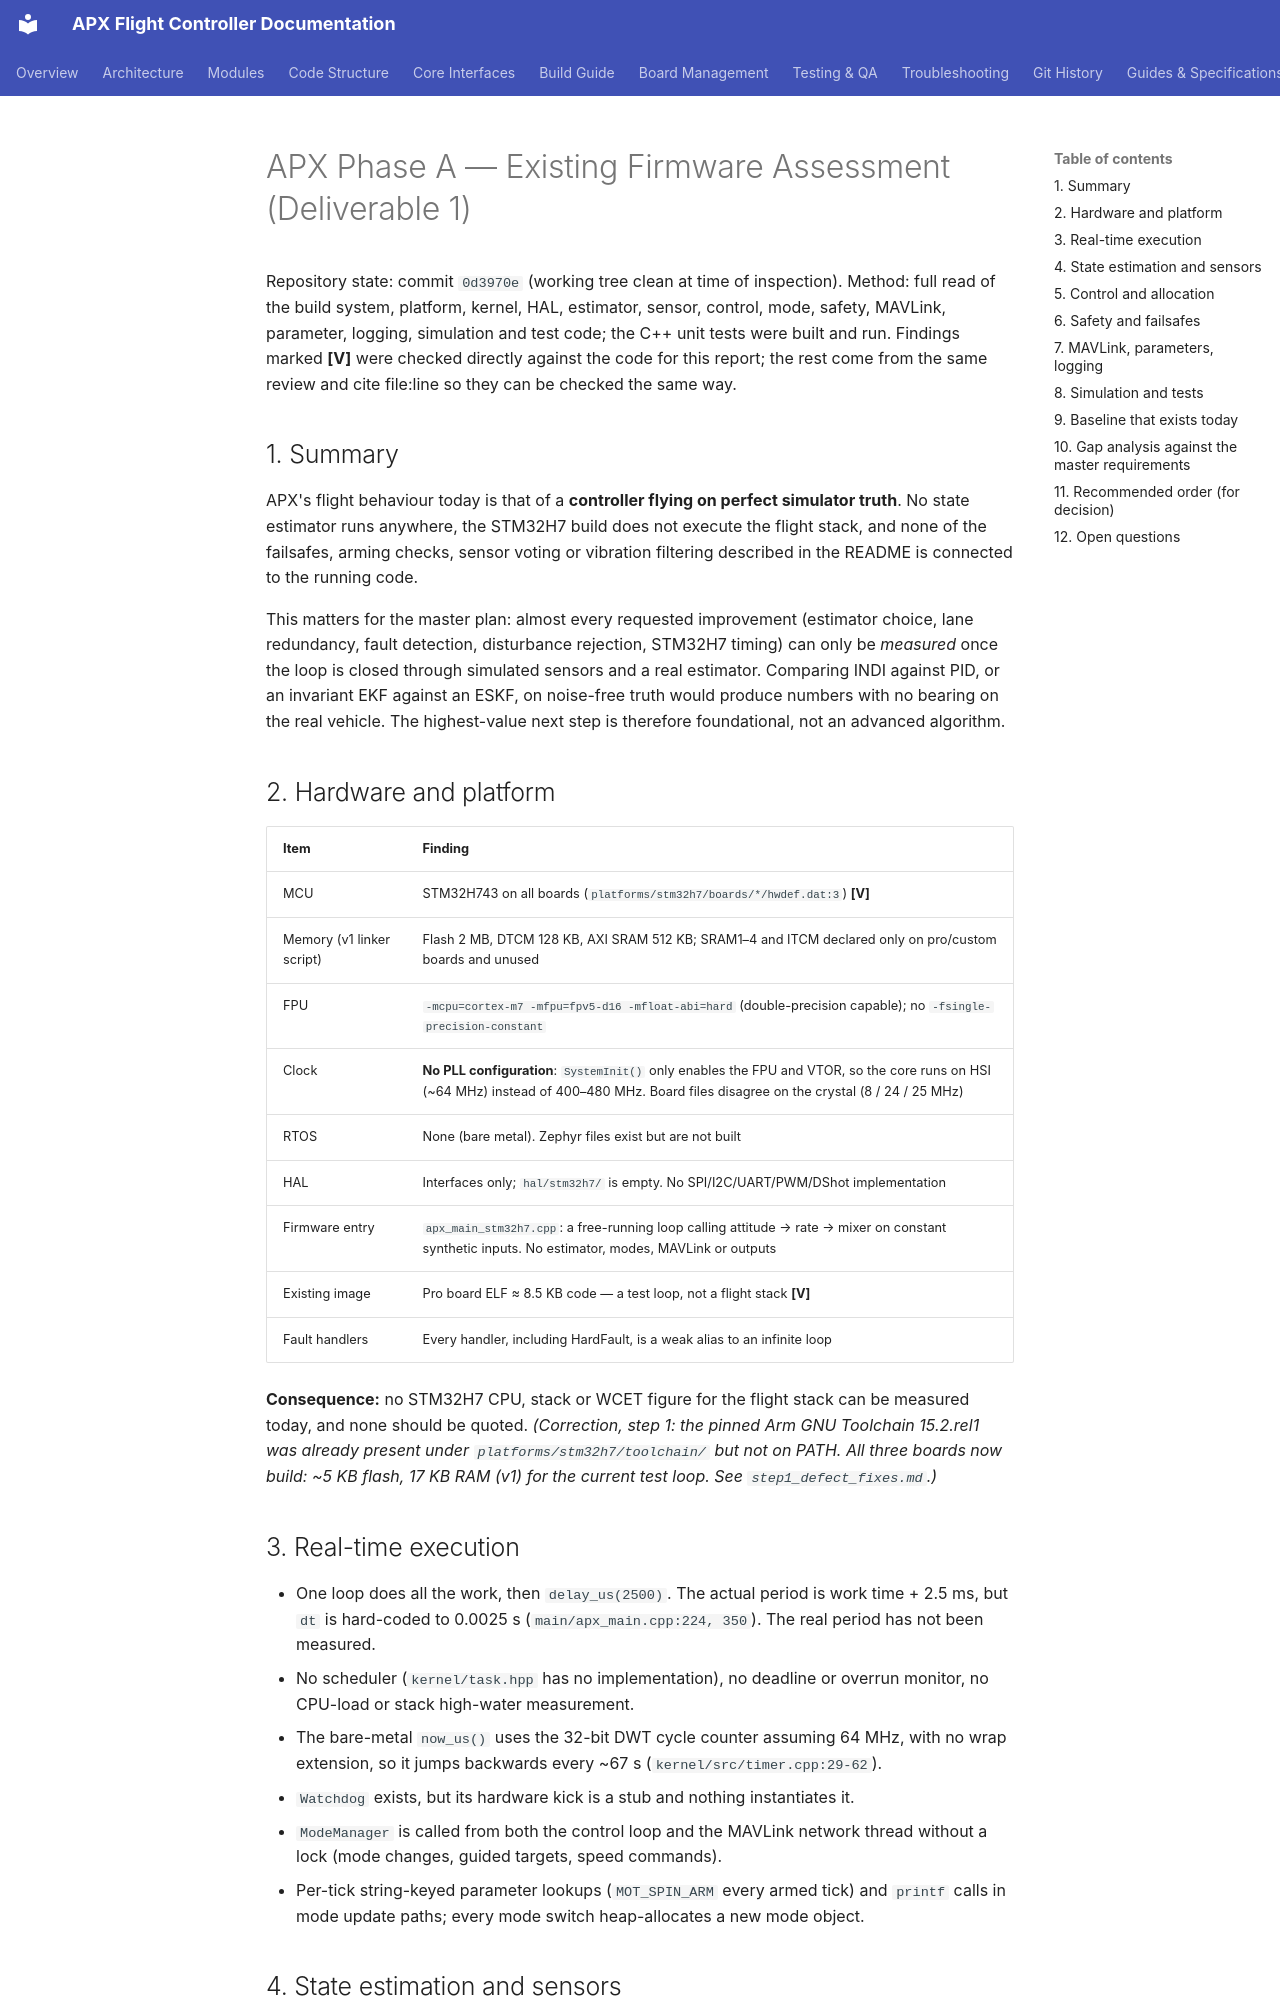

repository: SVPR94/apx-firmware · page: assessment/phase_a_firmware_assessment/index.html · generator: mkdocs

# APX Phase A — Existing Firmware Assessment (Deliverable 1)

Repository state: commit `0d3970e` (working tree clean at time of inspection).
Method: full read of the build system, platform, kernel, HAL, estimator, sensor,
control, mode, safety, MAVLink, parameter, logging, simulation and test code;
the C++ unit tests were built and run. Findings marked **[V]** were checked
directly against the code for this report; the rest come from the same review
and cite file:line so they can be checked the same way.

## 1. Summary

APX's flight behaviour today is that of a **controller flying on perfect
simulator truth**. No state estimator runs anywhere, the STM32H7 build does not
execute the flight stack, and none of the failsafes, arming checks, sensor
voting or vibration filtering described in the README is connected to the
running code.

This matters for the master plan: almost every requested improvement
(estimator choice, lane redundancy, fault detection, disturbance rejection,
STM32H7 timing) can only be *measured* once the loop is closed through
simulated sensors and a real estimator. Comparing INDI against PID, or an
invariant EKF against an ESKF, on noise-free truth would produce numbers with
no bearing on the real vehicle. The highest-value next step is therefore
foundational, not an advanced algorithm.

## 2. Hardware and platform

| Item | Finding |
|---|---|
| MCU | STM32H743 on all boards (`platforms/stm32h7/boards/*/hwdef.dat:3`) **[V]** |
| Memory (v1 linker script) | Flash 2 MB, DTCM 128 KB, AXI SRAM 512 KB; SRAM1–4 and ITCM declared only on pro/custom boards and unused |
| FPU | `-mcpu=cortex-m7 -mfpu=fpv5-d16 -mfloat-abi=hard` (double-precision capable); no `-fsingle-precision-constant` |
| Clock | **No PLL configuration**: `SystemInit()` only enables the FPU and VTOR, so the core runs on HSI (~64 MHz) instead of 400–480 MHz. Board files disagree on the crystal (8 / 24 / 25 MHz) |
| RTOS | None (bare metal). Zephyr files exist but are not built |
| HAL | Interfaces only; `hal/stm32h7/` is empty. No SPI/I2C/UART/PWM/DShot implementation |
| Firmware entry | `apx_main_stm32h7.cpp`: a free-running loop calling attitude → rate → mixer on constant synthetic inputs. No estimator, modes, MAVLink or outputs |
| Existing image | Pro board ELF ≈ 8.5 KB code — a test loop, not a flight stack **[V]** |
| Fault handlers | Every handler, including HardFault, is a weak alias to an infinite loop |

**Consequence:** no STM32H7 CPU, stack or WCET figure for the flight stack can be
measured today, and none should be quoted. *(Correction, step 1: the pinned Arm
GNU Toolchain 15.2.rel1 was already present under `platforms/stm32h7/toolchain/`
but not on PATH. All three boards now build: ~5 KB flash, 17 KB RAM (v1) for the
current test loop. See `step1_defect_fixes.md`.)*

## 3. Real-time execution

- One loop does all the work, then `delay_us(2500)`. The actual period is
  work time + 2.5 ms, but `dt` is hard-coded to 0.0025 s (`main/apx_main.cpp:224, 350`).
  The real period has not been measured.
- No scheduler (`kernel/task.hpp` has no implementation), no deadline or
  overrun monitor, no CPU-load or stack high-water measurement.
- The bare-metal `now_us()` uses the 32-bit DWT cycle counter assuming 64 MHz,
  with no wrap extension, so it jumps backwards every ~67 s (`kernel/src/timer.cpp:29-62`).
- `Watchdog` exists, but its hardware kick is a stub and nothing instantiates it.
- `ModeManager` is called from both the control loop and the MAVLink network
  thread without a lock (mode changes, guided targets, speed commands).
- Per-tick string-keyed parameter lookups (`MOT_SPIN_ARM` every armed tick)
  and `printf` calls in mode update paths; every mode switch heap-allocates a
  new mode object.
